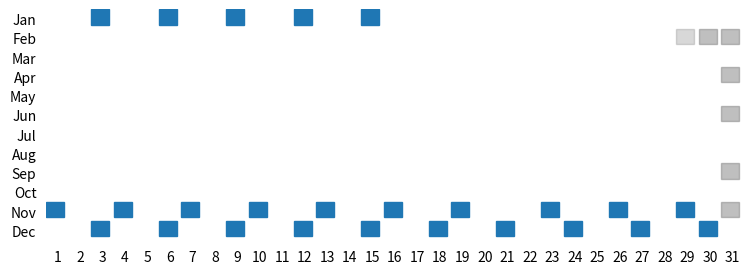

Recreate this plot in Python.
import calendar

import numpy as np

from matplotlib.patches import Rectangle

import matplotlib.pyplot as plt

def plot_calendar(days, months, color):

    plt.figure(figsize=(9, 3))

    # non days are grayed

    ax = plt.gca().axes

    ax.add_patch(Rectangle((29, 2), width=.8, height=.8,

                           color='gray', alpha=.3))

    ax.add_patch(Rectangle((30, 2), width=.8, height=.8,

                           color='gray', alpha=.5))

    ax.add_patch(Rectangle((31, 2), width=.8, height=.8,

                           color='gray', alpha=.5))

    ax.add_patch(Rectangle((31, 4), width=.8, height=.8,

                           color='gray', alpha=.5))

    ax.add_patch(Rectangle((31, 6), width=.8, height=.8,

                           color='gray', alpha=.5))

    ax.add_patch(Rectangle((31, 9), width=.8, height=.8,

                           color='gray', alpha=.5))

    ax.add_patch(Rectangle((31, 11), width=.8, height=.8,

                           color='gray', alpha=.5))

    for d, m, c in zip(days, months, color):

        ax.add_patch(Rectangle((d, m),

                               width=.8, height=.8, color=c))

    plt.yticks(np.arange(1, 13)+.5, list(calendar.month_abbr)[1:])

    plt.xticks(np.arange(1,32)+.5, np.arange(1,32))

    plt.xlim(1, 32)

    plt.ylim(1, 13)

    plt.gca().invert_yaxis()

    # remove borders and ticks

    for spine in plt.gca().spines.values():

        spine.set_visible(False)

    plt.tick_params(top=False, bottom=False, left=False, right=False)

    plt.show()

   

we = [1,1,1,1,1,12,12,12,12,12,12,12,12,12,12,11,11,11,11,11,11,11,11,11,11]

da = [15, 12, 9, 6, 3, 30, 27, 24, 21, 18, 15, 12, 9, 6, 3, 29, 26, 23, 19, 16, 13, 10, 7, 4, 1 ]

standardColor = ['C0' for _ in we]

# here we need a fancy algorithm, that marks days green and red depending on a logic but the calender needs to be smarter too

 

 

 

 

 

plot_calendar(da, we, standardColor)